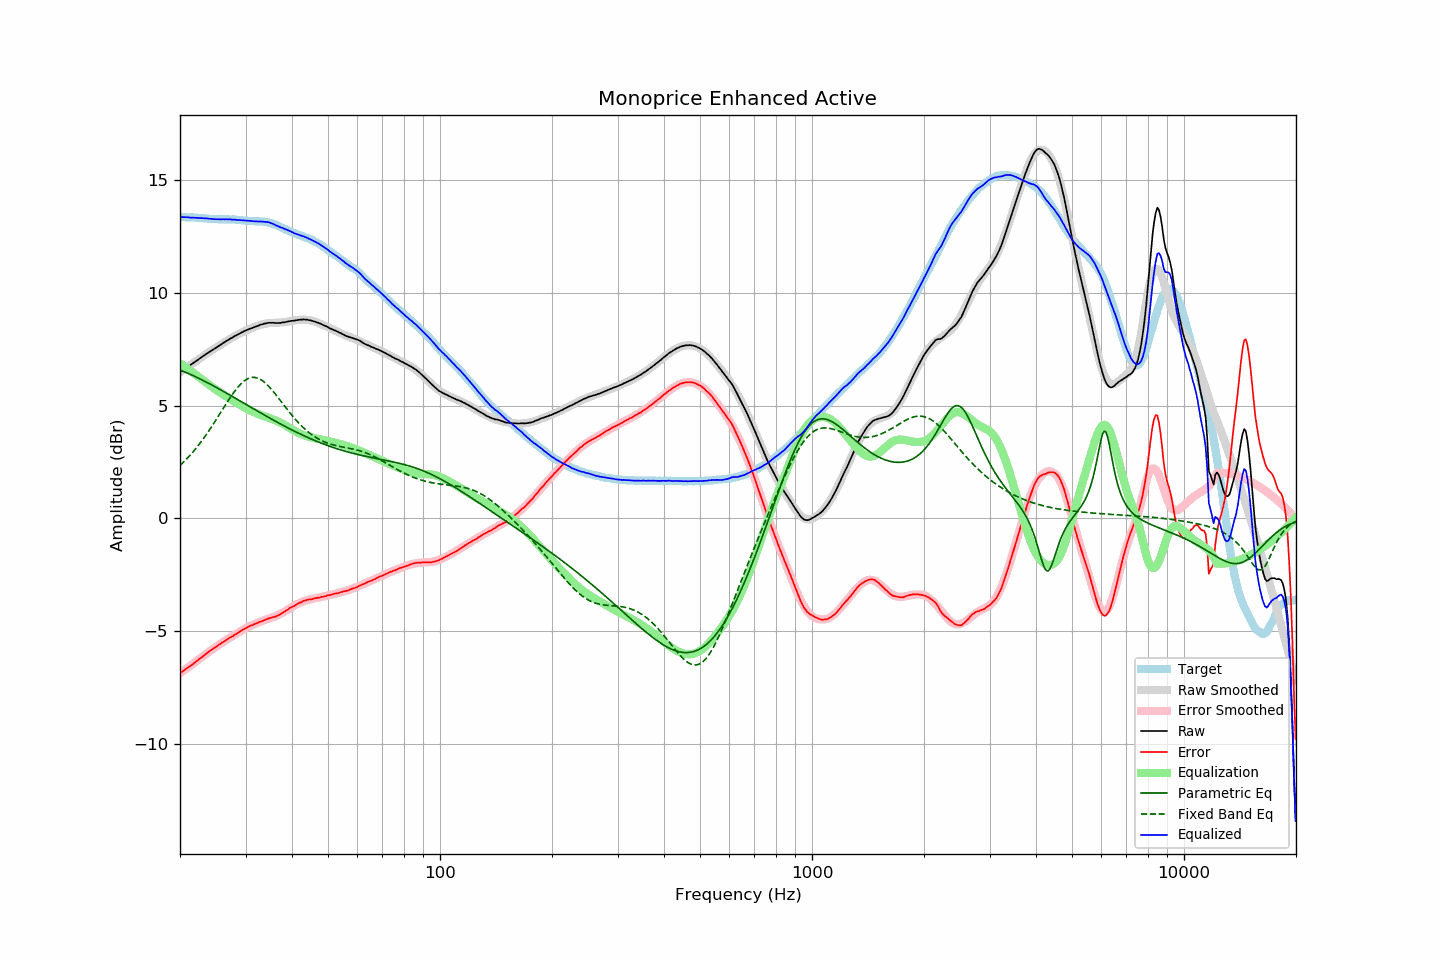

The table this chart was drawn from, first rows:
frequency, raw, error, smoothed, error_smoothed, equalization, parametric_eq, fixed_band_eq, equalized_raw, equalized_smoothed, target
20.00, 6.48, -6.88, 6.48, -6.88, 6.88, 6.58, 2.34, 13.37, 13.36, 13.36
20.20, 6.53, -6.83, 6.53, -6.83, 6.83, 6.55, 2.41, 13.36, 13.36, 13.36
20.40, 6.58, -6.78, 6.58, -6.78, 6.78, 6.52, 2.48, 13.36, 13.36, 13.36
20.61, 6.63, -6.73, 6.63, -6.73, 6.73, 6.49, 2.55, 13.36, 13.36, 13.36
20.81, 6.68, -6.66, 6.68, -6.67, 6.67, 6.46, 2.62, 13.36, 13.36, 13.35
21.02, 6.73, -6.61, 6.73, -6.62, 6.62, 6.43, 2.70, 13.35, 13.35, 13.35
21.23, 6.77, -6.57, 6.78, -6.57, 6.57, 6.40, 2.77, 13.34, 13.35, 13.35
21.44, 6.82, -6.53, 6.83, -6.52, 6.52, 6.37, 2.85, 13.34, 13.35, 13.36
21.66, 6.87, -6.47, 6.88, -6.46, 6.46, 6.33, 2.93, 13.34, 13.34, 13.35
21.87, 6.92, -6.42, 6.93, -6.41, 6.41, 6.30, 3.02, 13.33, 13.34, 13.34
22.09, 6.97, -6.36, 6.98, -6.36, 6.36, 6.27, 3.11, 13.33, 13.33, 13.33
22.31, 7.02, -6.31, 7.03, -6.30, 6.30, 6.23, 3.20, 13.33, 13.33, 13.33
22.54, 7.07, -6.25, 7.07, -6.25, 6.25, 6.20, 3.29, 13.32, 13.32, 13.32
22.76, 7.12, -6.20, 7.12, -6.20, 6.20, 6.16, 3.38, 13.32, 13.32, 13.32
22.99, 7.17, -6.15, 7.17, -6.14, 6.14, 6.13, 3.48, 13.32, 13.31, 13.32
23.22, 7.22, -6.08, 7.22, -6.09, 6.09, 6.09, 3.57, 13.31, 13.31, 13.31
23.45, 7.27, -6.03, 7.27, -6.03, 6.03, 6.06, 3.68, 13.31, 13.30, 13.31
23.69, 7.32, -5.97, 7.32, -5.98, 5.98, 6.02, 3.78, 13.30, 13.30, 13.30
23.92, 7.36, -5.92, 7.36, -5.93, 5.93, 5.98, 3.88, 13.29, 13.29, 13.28
24.16, 7.41, -5.87, 7.41, -5.87, 5.87, 5.94, 3.99, 13.29, 13.29, 13.28
24.40, 7.45, -5.83, 7.46, -5.82, 5.82, 5.91, 4.10, 13.28, 13.28, 13.28
24.65, 7.50, -5.78, 7.51, -5.77, 5.77, 5.87, 4.21, 13.28, 13.28, 13.28
24.89, 7.54, -5.73, 7.55, -5.72, 5.72, 5.83, 4.32, 13.27, 13.27, 13.28
25.14, 7.59, -5.68, 7.60, -5.67, 5.67, 5.79, 4.43, 13.27, 13.27, 13.28
25.39, 7.64, -5.62, 7.64, -5.63, 5.63, 5.75, 4.55, 13.27, 13.27, 13.26
25.65, 7.68, -5.58, 7.69, -5.58, 5.58, 5.71, 4.66, 13.26, 13.27, 13.26
25.91, 7.73, -5.53, 7.73, -5.53, 5.53, 5.67, 4.77, 13.26, 13.27, 13.26
26.16, 7.78, -5.48, 7.78, -5.49, 5.49, 5.63, 4.89, 13.27, 13.27, 13.27
26.43, 7.82, -5.44, 7.82, -5.44, 5.44, 5.59, 5.00, 13.26, 13.26, 13.27
26.69, 7.87, -5.39, 7.87, -5.40, 5.40, 5.55, 5.11, 13.27, 13.26, 13.26
26.96, 7.91, -5.35, 7.91, -5.35, 5.35, 5.51, 5.22, 13.26, 13.26, 13.26
27.23, 7.96, -5.30, 7.96, -5.30, 5.30, 5.47, 5.33, 13.27, 13.26, 13.26
27.50, 7.99, -5.26, 8.00, -5.26, 5.26, 5.43, 5.44, 13.25, 13.26, 13.26
27.77, 8.03, -5.23, 8.04, -5.21, 5.21, 5.39, 5.54, 13.25, 13.25, 13.26
28.05, 8.08, -5.17, 8.08, -5.17, 5.17, 5.34, 5.64, 13.25, 13.25, 13.25
28.33, 8.11, -5.13, 8.12, -5.13, 5.13, 5.30, 5.73, 13.24, 13.25, 13.25
28.62, 8.15, -5.08, 8.16, -5.08, 5.08, 5.26, 5.82, 13.24, 13.24, 13.24
28.90, 8.19, -5.05, 8.19, -5.04, 5.04, 5.22, 5.90, 13.23, 13.23, 13.24
29.19, 8.23, -5.00, 8.23, -5.00, 5.00, 5.18, 5.97, 13.23, 13.23, 13.23
29.48, 8.26, -4.95, 8.26, -4.96, 4.96, 5.14, 6.04, 13.22, 13.22, 13.22
29.78, 8.30, -4.91, 8.30, -4.92, 4.92, 5.10, 6.10, 13.22, 13.22, 13.21
30.08, 8.33, -4.88, 8.33, -4.88, 4.88, 5.05, 6.15, 13.21, 13.21, 13.21
30.38, 8.36, -4.83, 8.36, -4.84, 4.84, 5.01, 6.19, 13.21, 13.20, 13.20
30.68, 8.39, -4.80, 8.39, -4.81, 4.81, 4.97, 6.22, 13.20, 13.20, 13.19
30.99, 8.42, -4.77, 8.42, -4.77, 4.77, 4.93, 6.24, 13.19, 13.19, 13.19
31.30, 8.44, -4.74, 8.45, -4.74, 4.74, 4.89, 6.25, 13.18, 13.19, 13.18
31.61, 8.47, -4.71, 8.48, -4.70, 4.70, 4.85, 6.25, 13.18, 13.19, 13.18
31.93, 8.50, -4.67, 8.51, -4.67, 4.67, 4.80, 6.24, 13.18, 13.18, 13.18
32.24, 8.52, -4.66, 8.53, -4.64, 4.64, 4.76, 6.22, 13.17, 13.18, 13.18
32.57, 8.55, -4.61, 8.56, -4.61, 4.61, 4.72, 6.20, 13.17, 13.17, 13.17
32.89, 8.58, -4.59, 8.58, -4.59, 4.59, 4.68, 6.16, 13.17, 13.17, 13.17
33.22, 8.60, -4.56, 8.60, -4.56, 4.56, 4.64, 6.12, 13.16, 13.16, 13.17
33.55, 8.62, -4.54, 8.62, -4.54, 4.54, 4.60, 6.07, 13.16, 13.15, 13.16
33.89, 8.64, -4.50, 8.63, -4.51, 4.51, 4.56, 6.01, 13.16, 13.14, 13.15
34.23, 8.65, -4.48, 8.64, -4.49, 4.49, 4.52, 5.94, 13.14, 13.13, 13.13
34.57, 8.67, -4.45, 8.65, -4.46, 4.46, 4.48, 5.87, 13.14, 13.12, 13.12
34.92, 8.67, -4.42, 8.66, -4.44, 4.44, 4.44, 5.79, 13.11, 13.10, 13.10
35.27, 8.67, -4.42, 8.67, -4.41, 4.41, 4.40, 5.71, 13.09, 13.08, 13.09
35.62, 8.67, -4.38, 8.67, -4.39, 4.39, 4.36, 5.63, 13.06, 13.06, 13.06
35.97, 8.66, -4.37, 8.67, -4.36, 4.36, 4.32, 5.54, 13.02, 13.03, 13.04
... 635 more rows
